Dataset: mudra_dataset (GitHub, GovindRangappa/mudra-jetson-deploy). Classes: alapadma, ardhachandra, ardhapataka, kapittha, mayura, musti, pataka, shikhara, tripataka.

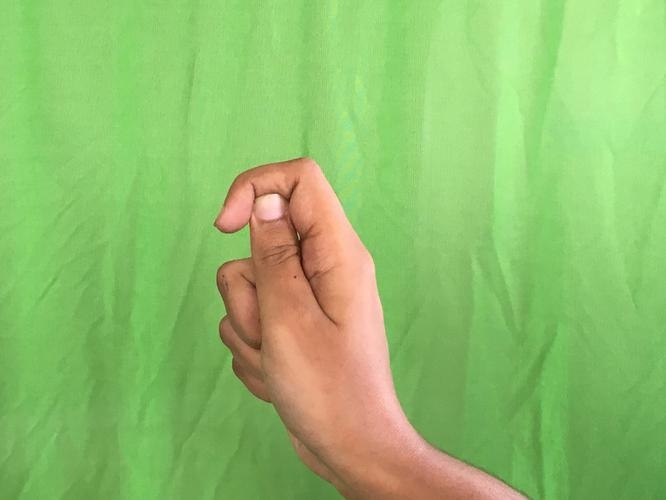
Label: kapittha

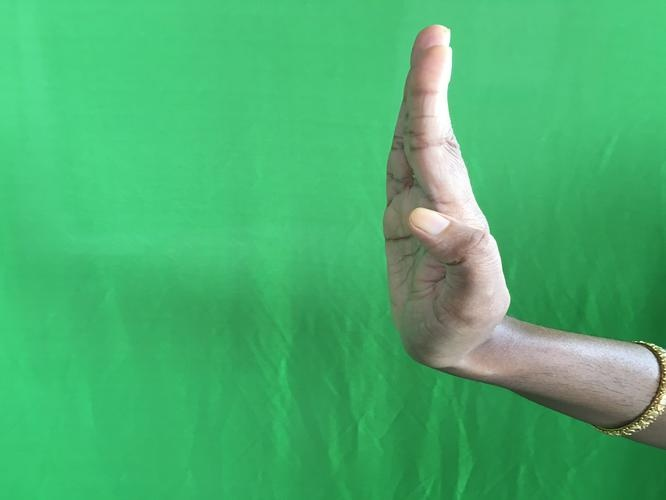
Label: pataka

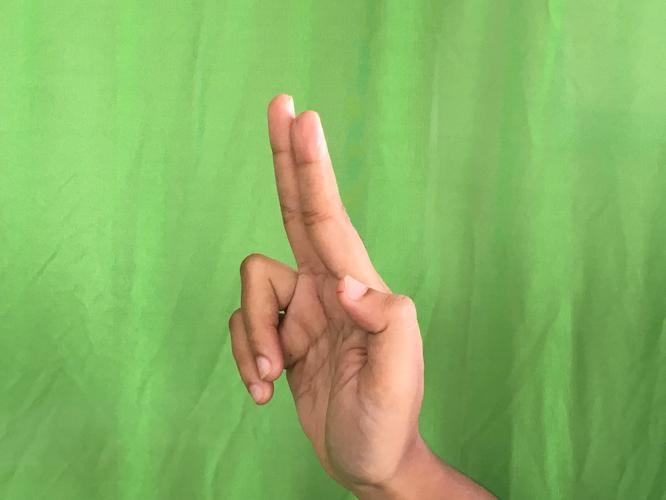
Label: ardhapataka

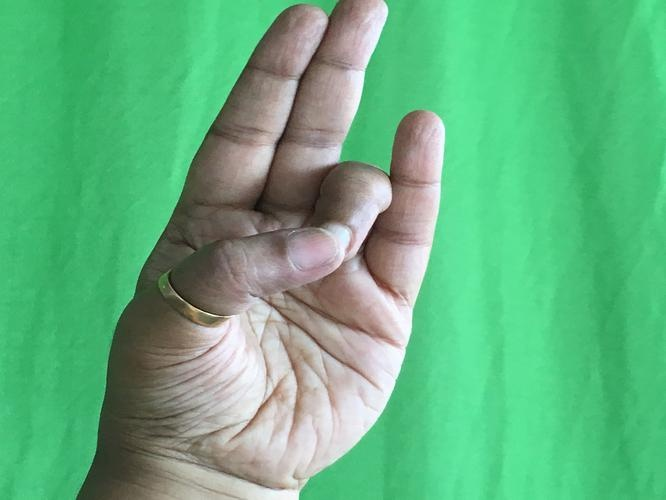
Label: mayura

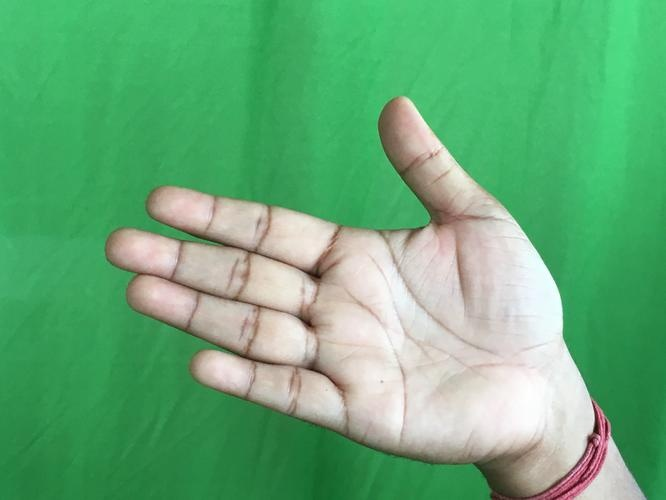
Label: ardhachandra

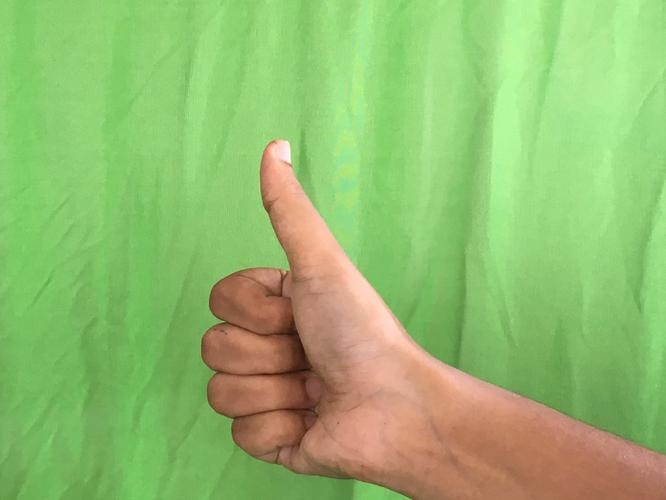
Label: shikhara
